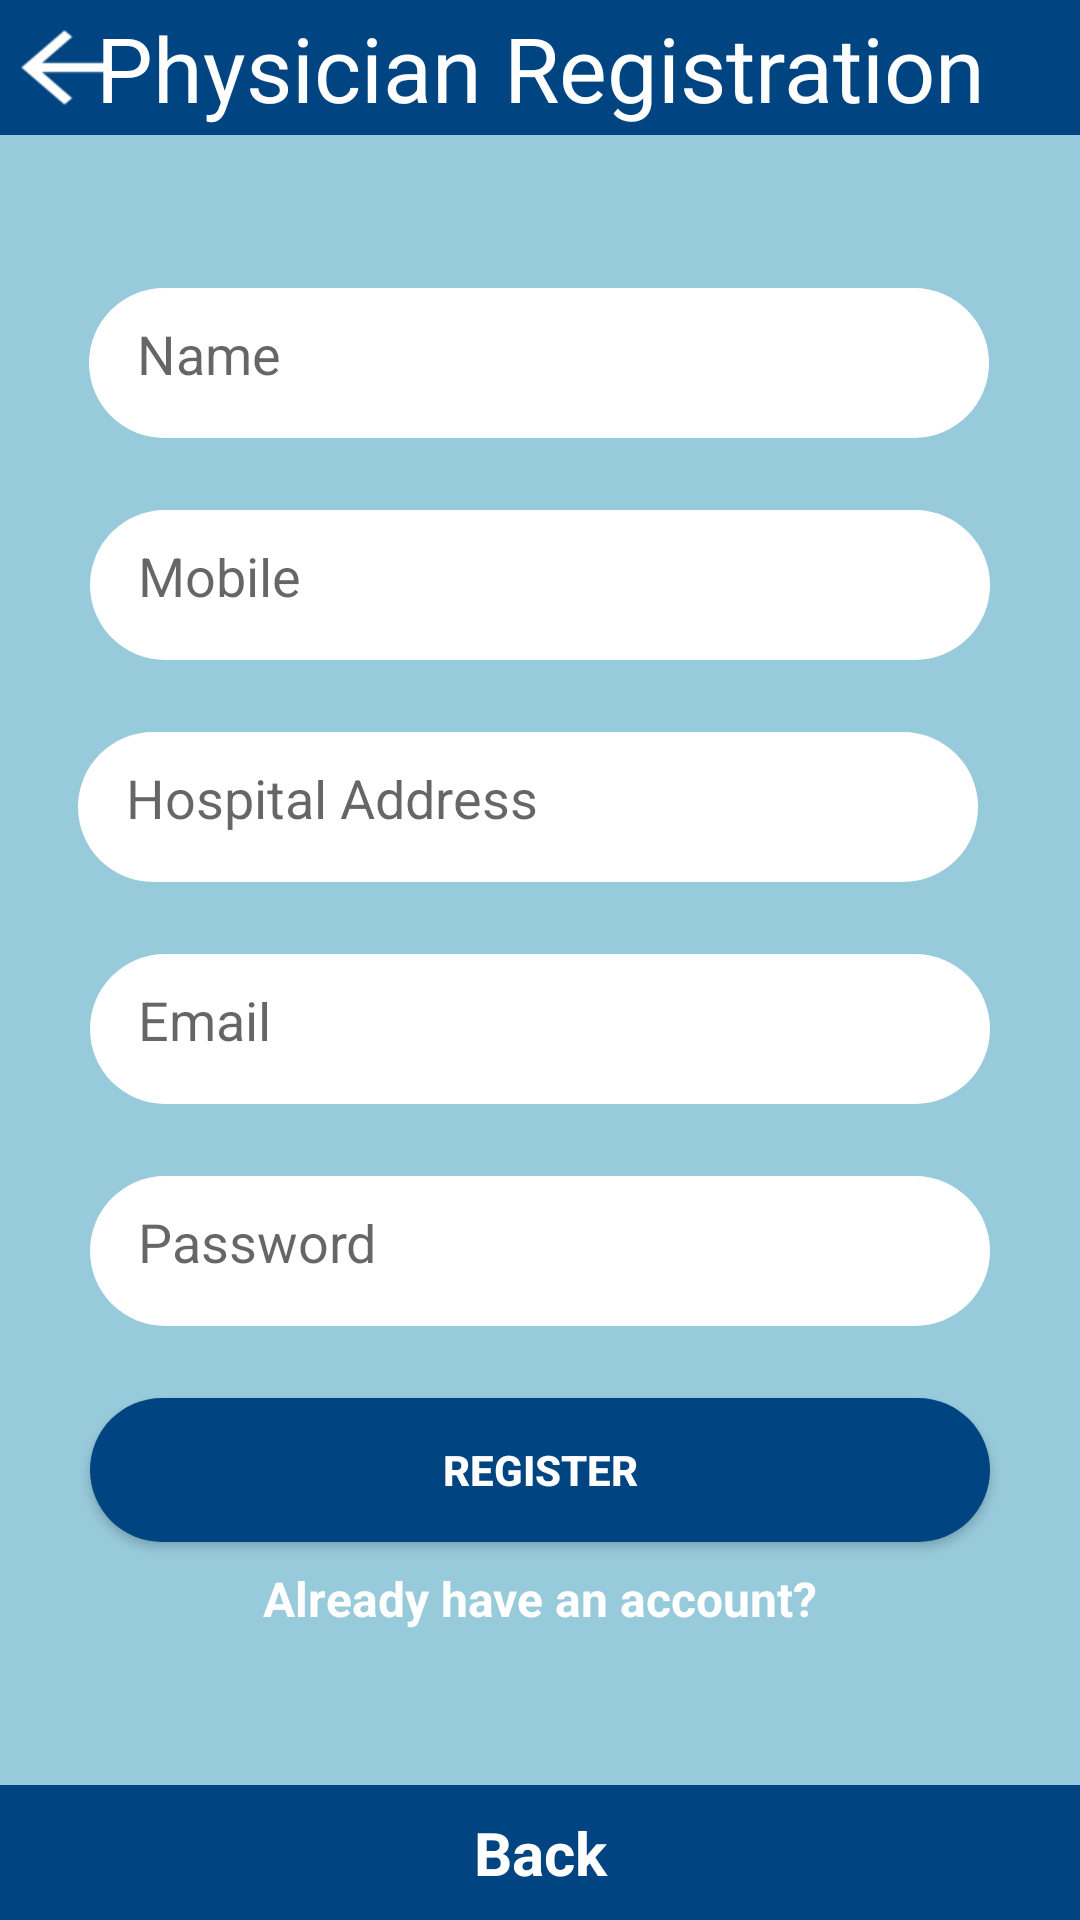

Reconstruct the res/layout file that produces this screen, plus the resources it refers to.
<!-- AndroidManifest.xml: application theme AppTheme -->
<!-- res/layout/activity_physician.xml -->
<?xml version="1.0" encoding="utf-8"?>
<android.support.constraint.ConstraintLayout
        xmlns:android="http://schemas.android.com/apk/res/android"
        xmlns:tools="http://schemas.android.com/tools"
        xmlns:app="http://schemas.android.com/apk/res-auto"
        android:layout_width="match_parent"
        android:layout_height="match_parent"
        tools:context=".PhysicianActivity" android:background="@drawable/bc">

    <EditText
            android:layout_width="300dp"
            android:layout_height="50dp"
            android:inputType="textEmailAddress"
            android:ems="10"
            android:id="@+id/email_edittext_register"
            android:background="@drawable/rounded_edittext_register_login" android:hint="Email"
            android:singleLine="true" android:selectAllOnFocus="false" app:layout_constraintStart_toStartOf="parent"
            app:layout_constraintEnd_toEndOf="parent"
            android:padding="16dp"
            android:layout_marginTop="24dp" app:layout_constraintTop_toBottomOf="@+id/address_edittext_register"/>
    <EditText
            android:layout_width="300dp"
            android:layout_height="50dp"
            android:inputType="textPassword"
            android:ems="10"
            android:id="@+id/password_edittext_register"
            android:background="@drawable/rounded_edittext_register_login" android:hint="Password"
            android:layout_marginTop="24dp"
            app:layout_constraintTop_toBottomOf="@+id/email_edittext_register"
            android:padding="16dp"
            app:layout_constraintEnd_toEndOf="@+id/email_edittext_register"
            app:layout_constraintStart_toStartOf="@+id/email_edittext_register"
    />
    <Button
            android:text="Register"
            android:layout_width="300dp"
            android:layout_height="wrap_content"
            android:id="@+id/register_button_register"
            android:background="@drawable/rounded_button"
            android:textColor="@android:color/white"
            android:textStyle="bold"
            app:layout_constraintEnd_toEndOf="@+id/password_edittext_register"
            app:layout_constraintStart_toStartOf="@+id/password_edittext_register" android:layout_marginTop="24dp"
            app:layout_constraintTop_toBottomOf="@+id/password_edittext_register"/>
    <TextView
            android:text="Already have an account?"
            android:layout_width="wrap_content"
            android:layout_height="wrap_content"
            android:id="@+id/already_have_account_text_view" android:layout_marginTop="8dp"
            app:layout_constraintTop_toBottomOf="@+id/register_button_register"
            app:layout_constraintStart_toStartOf="@+id/register_button_register"
            android:textColor="@android:color/white"
            android:textStyle="bold"
            android:textSize="16sp"
            app:layout_constraintEnd_toEndOf="@+id/register_button_register"/>
    <EditText
            android:layout_width="300dp"
            android:layout_height="50dp"
            android:inputType="phone"
            android:ems="10"
            android:padding="16dp"
            android:id="@+id/mobile_edittext_register"
            app:layout_constraintStart_toStartOf="parent"
            app:layout_constraintEnd_toEndOf="parent"
            android:background="@drawable/rounded_edittext_register_login" android:hint="Mobile"
            android:layout_marginTop="24dp"
            app:layout_constraintTop_toBottomOf="@+id/name_edittext_register"
    />
    <EditText
            android:layout_width="300dp"
            android:layout_height="50dp"
            android:inputType="textPersonName"
            android:hint="Name"
            android:padding="16dp"
            android:ems="10"
            android:id="@+id/name_edittext_register"
            android:background="@drawable/rounded_edittext_register_login" android:layout_marginStart="8dp"
            app:layout_constraintStart_toStartOf="parent" android:layout_marginLeft="8dp" android:layout_marginEnd="8dp"
            app:layout_constraintEnd_toEndOf="parent" android:layout_marginRight="8dp"
            android:layout_marginTop="96dp" app:layout_constraintTop_toTopOf="parent"
            app:layout_constraintHorizontal_bias="0.494"/>
    <EditText
            android:layout_width="300dp"
            android:layout_height="50dp"
            android:ems="10"
            android:padding="16dp"
            android:id="@+id/address_edittext_register" android:layout_marginTop="24dp"
            app:layout_constraintTop_toBottomOf="@+id/mobile_edittext_register" android:layout_marginBottom="9dp"
            app:layout_constraintBottom_toTopOf="@+id/email_edittext_register" android:layout_marginEnd="8dp"
            app:layout_constraintEnd_toEndOf="parent" android:layout_marginRight="8dp"
            app:layout_constraintStart_toStartOf="parent"
            android:hint="Hospital Address"
            android:background="@drawable/rounded_edittext_register_login" android:inputType="textPostalAddress"/>
    <TextView
            android:text="Back"
            android:gravity="center"
            android:layout_width="match_parent"
            android:layout_height="45dp"
            android:textColor="@android:color/white"
            android:background="@drawable/ll"
            android:textStyle="bold"
            android:textSize="20dp"
            android:id="@+id/back_to_register_textview"
            tools:background="#004481"
            app:layout_constraintBottom_toBottomOf="parent"/>
    <TextView
            android:background="@drawable/ll"
            android:layout_width="match_parent"
            android:text="Physician Registration"
            android:textSize="30dp"
            android:textColor="#FFFFFF"
            android:gravity="center"
            android:layout_height="45dp"
            android:id="@+id/textView13"
            app:layout_constraintStart_toStartOf="parent"
            app:layout_constraintTop_toTopOf="parent"
            app:layout_constraintEnd_toEndOf="parent"
            app:layout_constraintHorizontal_bias="0.0"/>
    <TextView
            android:background="@drawable/back"
            android:layout_width="43dp"
            android:layout_height="37dp"
            android:id="@+id/textView16" app:layout_constraintEnd_toEndOf="parent" android:layout_marginEnd="8dp"
            android:layout_marginRight="8dp" app:layout_constraintStart_toStartOf="parent"
            app:layout_constraintHorizontal_bias="0.0"
            android:layout_marginTop="4dp" app:layout_constraintTop_toTopOf="parent"/>
</android.support.constraint.ConstraintLayout>
<!-- resources referenced by this layout -->
<resources>
  <!-- drawable back: png bitmap (drawable, 427 bytes) -->
  <!-- drawable bc: png bitmap (drawable, 12497 bytes) -->
  <!-- drawable ll: png bitmap (drawable, 1307 bytes) -->
  <!-- drawable rounded_button (drawable) -->
  <?xml version="1.0" encoding="utf-8"?>
  <shape xmlns:android="http://schemas.android.com/apk/res/android">
  
       <solid android:color="#004481"/>
       <corners android:radius="25dp"/>
  </shape>
  <!-- drawable rounded_edittext_register_login (drawable) -->
  <?xml version="1.0" encoding="utf-8"?>
  <shape xmlns:android="http://schemas.android.com/apk/res/android">
  
      <solid android:color="@android:color/white"/>
       <corners android:radius="25dp"/>
  
  </shape>
  <style name="AppTheme" parent="Theme.AppCompat.Light.NoActionBar">
          
          <item name="colorPrimary">#2196F3</item>
          <item name="colorPrimaryDark">#1976D2</item>
          <item name="colorAccent">@color/colorAccent</item>
          <item name="backgroundcolor">#fcfcfc</item>
          <item name="cardbackground">#ffffff</item>
          <item name="textcolor">#808080</item>
          <item name="tintcolor">#000000</item>
          <item name="buttoncolor">#2196F3</item>
      </style>
  <!-- not gathered from this repository: default colours our renderer supplied (Android Studio template values) -->
  <color name="colorAccent">#FF03DAC5</color>
</resources>
